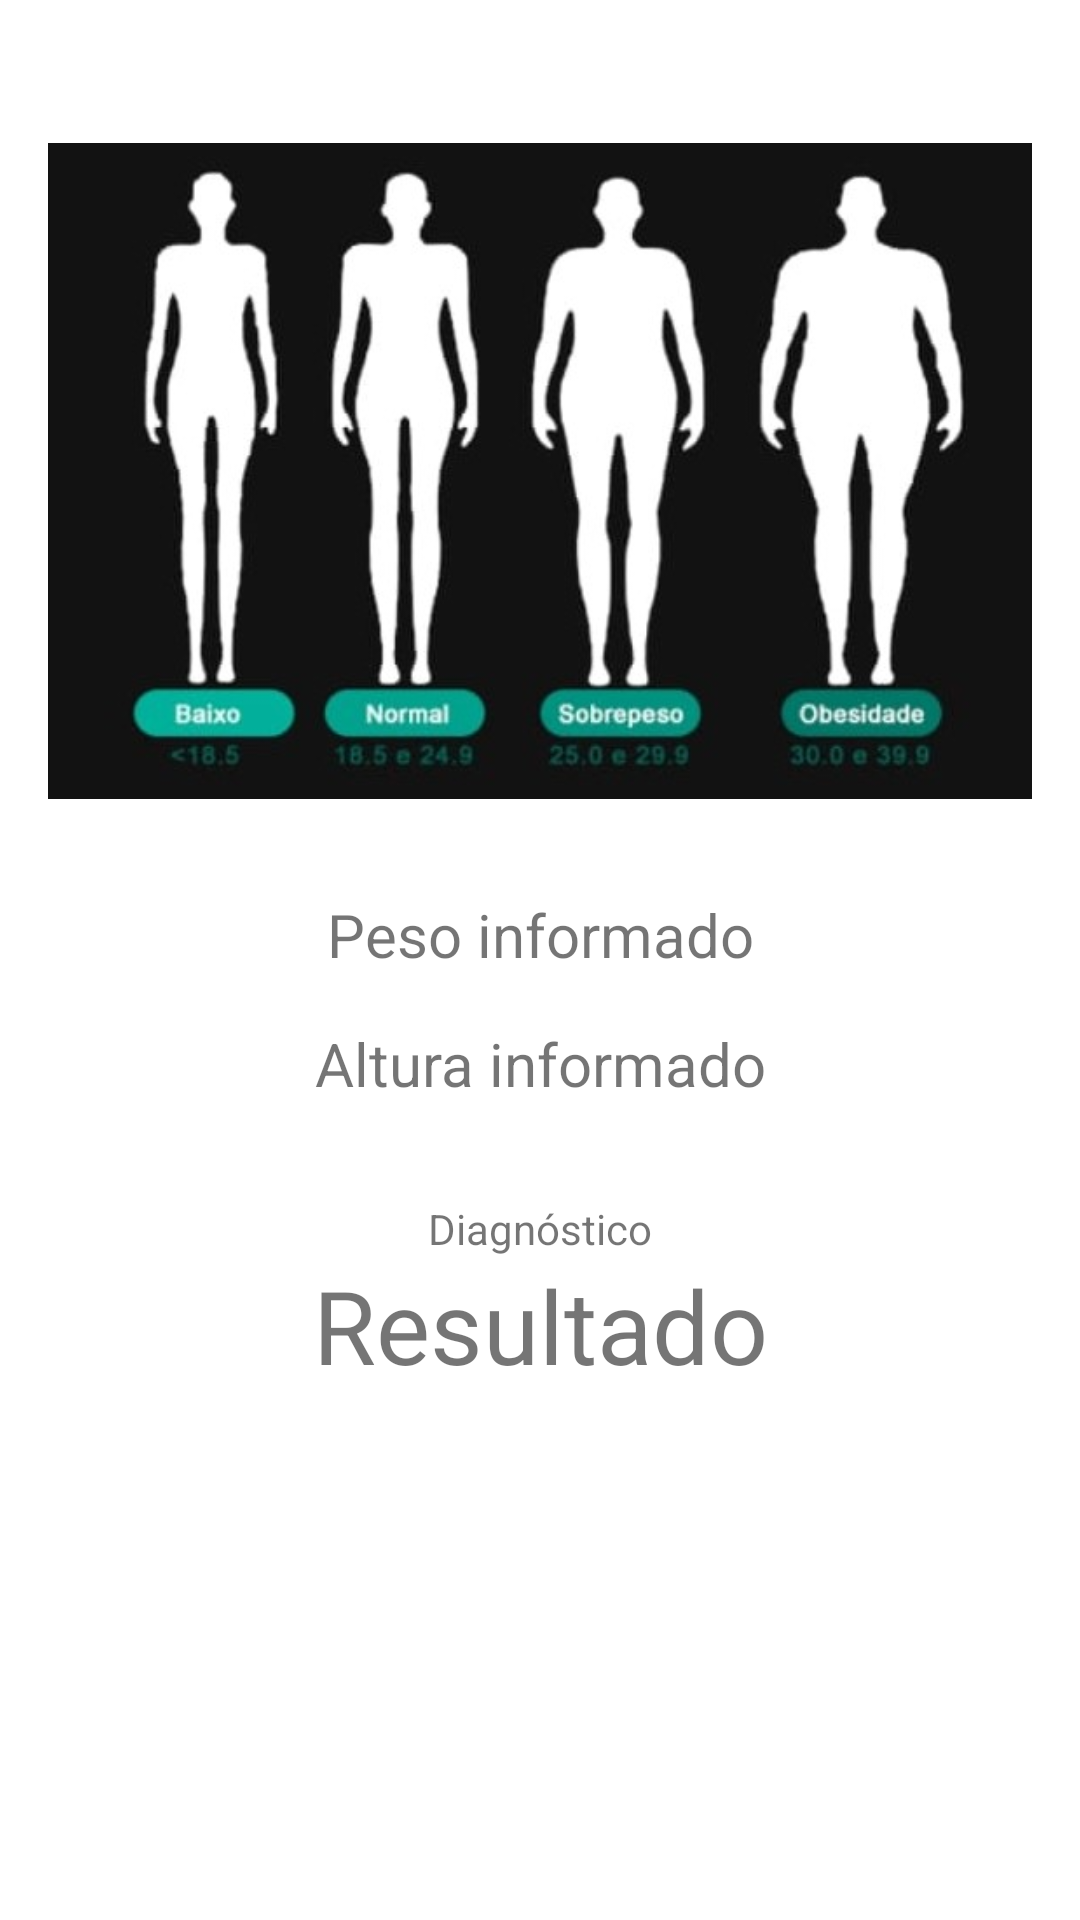

Here is an Android app screen rendered from its layout file. Give the layout XML and the strings, colors and styles it references.
<!-- AndroidManifest.xml: application theme Theme.NavigationDrawer -->
<!-- res/layout/activity_resultado.xml -->
<?xml version="1.0" encoding="utf-8"?>
<androidx.constraintlayout.widget.ConstraintLayout xmlns:android="http://schemas.android.com/apk/res/android"
    xmlns:tools="http://schemas.android.com/tools"
    android:layout_width="match_parent"
    android:layout_height="match_parent"
    xmlns:app="http://schemas.android.com/apk/res-auto"
    tools:context=".ResultadoActivity">

    <ImageView
        android:id="@+id/imageView2"
        android:layout_width="0dp"
        android:layout_height="250dp"
        android:layout_marginStart="16dp"
        android:layout_marginTop="32dp"
        android:layout_marginEnd="16dp"
        app:layout_constraintEnd_toEndOf="parent"
        app:layout_constraintHorizontal_bias="0.0"
        app:layout_constraintStart_toStartOf="parent"
        app:layout_constraintTop_toTopOf="parent"
        app:srcCompat="@drawable/resultado" />

    <TextView
        android:id="@+id/tv_peso"
        android:layout_width="wrap_content"
        android:layout_height="wrap_content"
        android:layout_marginTop="16dp"
        android:text="Peso informado"
        android:textSize="20sp"
        app:layout_constraintEnd_toEndOf="parent"
        app:layout_constraintHorizontal_bias="0.5"
        app:layout_constraintStart_toStartOf="parent"
        app:layout_constraintTop_toBottomOf="@+id/imageView2" />

    <TextView
        android:id="@+id/tv_altura"
        android:layout_width="wrap_content"
        android:layout_height="wrap_content"
        android:layout_marginTop="16dp"
        android:text="Altura informado"
        android:textSize="20sp"
        app:layout_constraintEnd_toEndOf="parent"
        app:layout_constraintHorizontal_bias="0.5"
        app:layout_constraintStart_toStartOf="parent"
        app:layout_constraintTop_toBottomOf="@+id/tv_peso" />

    <TextView
        android:id="@+id/textView2"
        android:layout_width="wrap_content"
        android:layout_height="wrap_content"
        android:layout_marginTop="32dp"
        android:text="Diagnóstico"
        app:layout_constraintEnd_toEndOf="parent"
        app:layout_constraintHorizontal_bias="0.5"
        app:layout_constraintStart_toStartOf="parent"
        app:layout_constraintTop_toBottomOf="@+id/tv_altura" />

    <TextView
        android:id="@+id/tv_resultado"
        android:layout_width="wrap_content"
        android:layout_height="wrap_content"
        android:layout_marginStart="16dp"
        android:layout_marginEnd="16dp"
        android:text="Resultado"
        android:textAlignment="center"
        android:textSize="34sp"
        app:layout_constraintEnd_toEndOf="parent"
        app:layout_constraintHorizontal_bias="0.5"
        app:layout_constraintStart_toStartOf="parent"
        app:layout_constraintTop_toBottomOf="@+id/textView2" />

</androidx.constraintlayout.widget.ConstraintLayout>
<!-- resources referenced by this layout -->
<resources>
  <!-- drawable resultado: jpeg bitmap (drawable, 55746 bytes) -->
  <style name="Theme.NavigationDrawer" parent="Theme.MaterialComponents.DayNight.DarkActionBar">
          
          <item name="colorPrimary">@color/lavender</item>
          <item name="colorPrimaryVariant">@color/lavender</item>
          <item name="colorOnPrimary">@color/white</item>
          
          <item name="colorSecondary">@color/teal_200</item>
          <item name="colorSecondaryVariant">@color/teal_700</item>
          <item name="colorOnSecondary">@color/black</item>
          
          <item name="android:statusBarColor">?attr/colorPrimaryVariant</item>
          
      </style>
  <color name="lavender">#000000</color>
  <color name="white">#FFFFFFFF</color>
  <color name="teal_200">#FF03DAC5</color>
  <color name="teal_700">#FF018786</color>
  <color name="black">#FF000000</color>
</resources>
